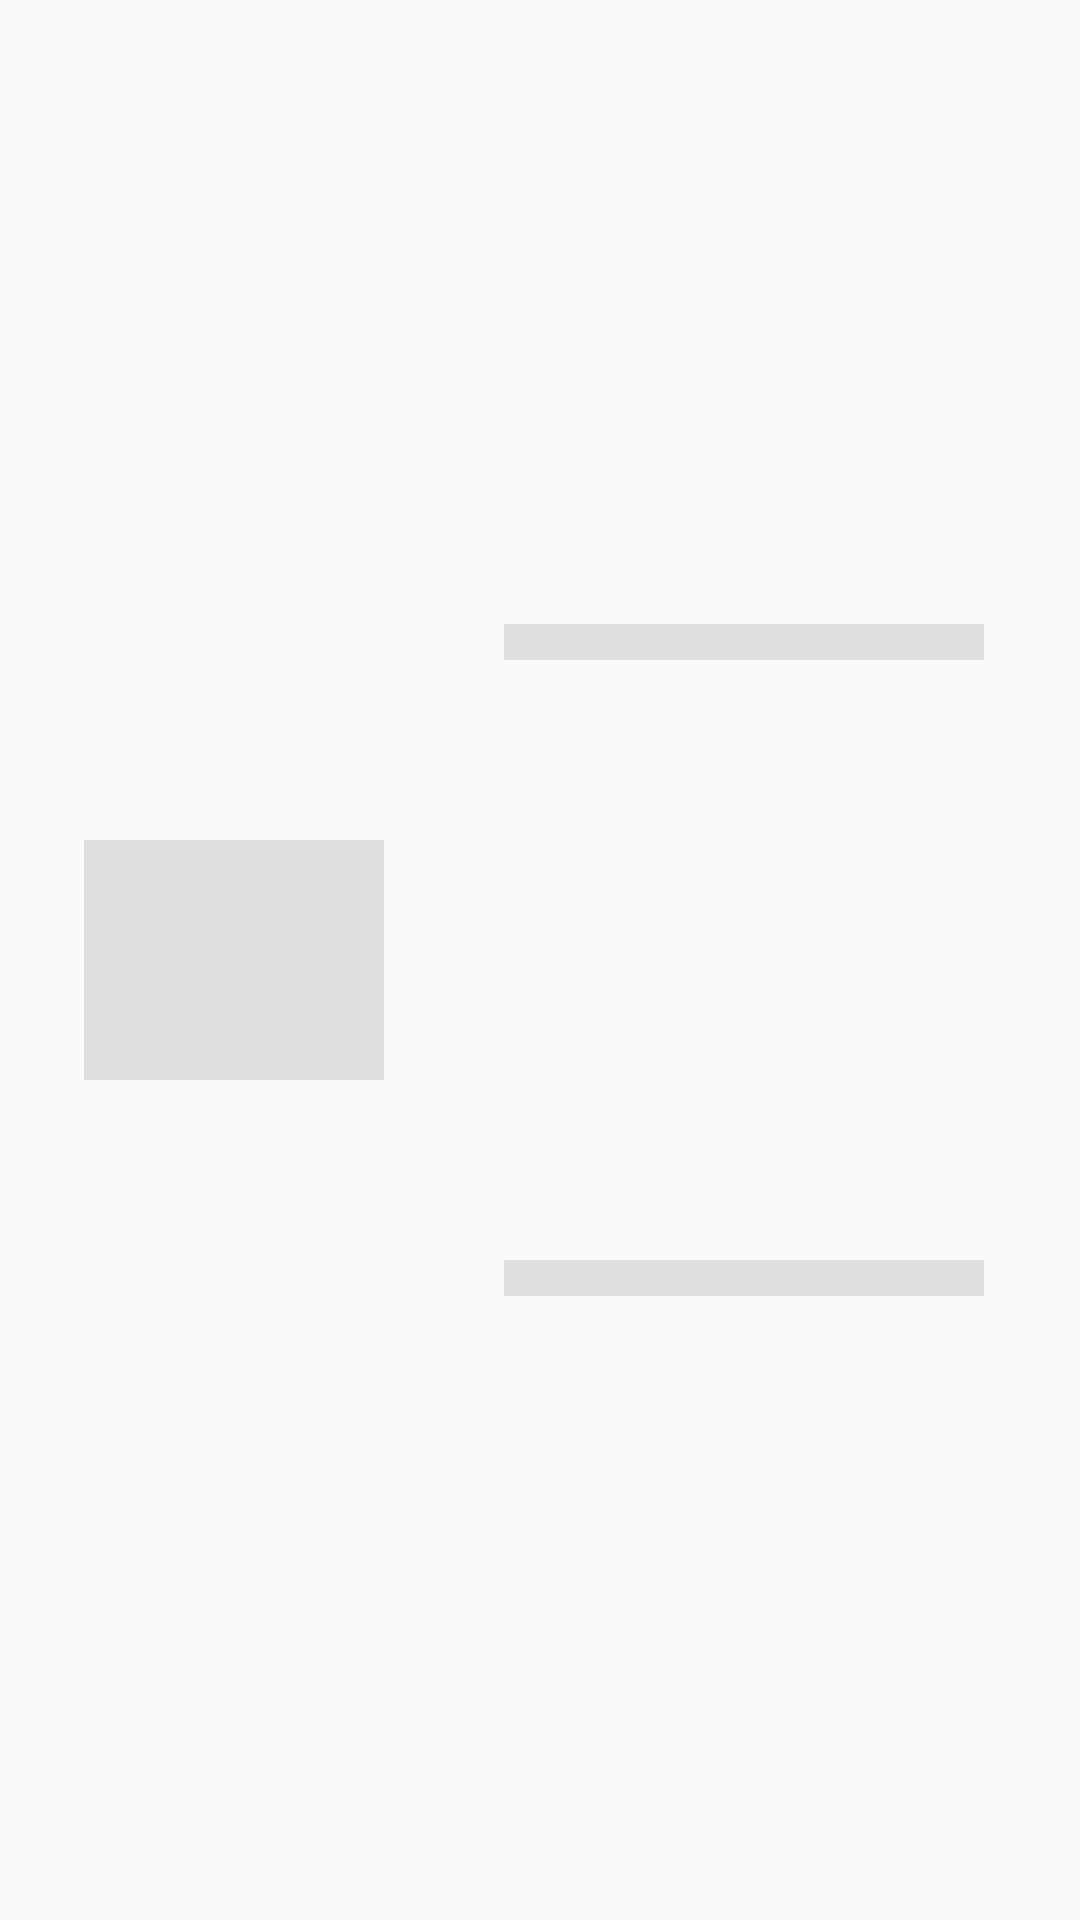

Write the Android layout XML for this screen, with the resource values it uses.
<!-- AndroidManifest.xml: application theme AppTheme -->
<!-- res/layout/shimmer_placeholder_layout.xml -->
<?xml version="1.0" encoding="utf-8"?>
<android.support.constraint.ConstraintLayout xmlns:android="http://schemas.android.com/apk/res/android"
    xmlns:app="http://schemas.android.com/apk/res-auto"
    android:layout_width="match_parent"
    android:layout_height="wrap_content"
    android:padding="8dp">

    <View
        android:id="@+id/view_image"
        android:layout_width="100dp"
        android:layout_height="80dp"
        android:layout_margin="20dp"
        android:background="@color/grey"
        app:layout_constraintBottom_toBottomOf="parent"
        app:layout_constraintStart_toStartOf="parent"
        app:layout_constraintTop_toTopOf="parent" />

    <View
        android:id="@+id/view_title"
        android:layout_width="160dp"
        android:layout_height="12dp"
        android:layout_marginStart="40dp"
        android:layout_marginEnd="40dp"
        android:background="@color/grey"
        app:layout_constraintBottom_toTopOf="@id/view_des"
        app:layout_constraintStart_toEndOf="@id/view_image"
        app:layout_constraintTop_toTopOf="parent" />

    <View
        android:id="@+id/view_des"
        android:layout_width="160dp"
        android:layout_height="12dp"
        android:layout_marginStart="40dp"
        android:layout_marginEnd="40dp"
        android:background="@color/grey"
        app:layout_constraintBottom_toBottomOf="parent"
        app:layout_constraintStart_toEndOf="@id/view_image"
        app:layout_constraintTop_toBottomOf="@id/view_title" />

</android.support.constraint.ConstraintLayout>
<!-- resources referenced by this layout -->
<resources>
  <color name="grey">#dedede</color>
  <style name="AppTheme" parent="Theme.AppCompat.Light.DarkActionBar">
          
          <item name="colorPrimary">@color/colorPrimary</item>
          <item name="colorPrimaryDark">@color/colorPrimaryDark</item>
          <item name="colorAccent">@color/colorAccent</item>
      </style>
  <color name="colorPrimary">#008577</color>
  <color name="colorPrimaryDark">#00574B</color>
  <color name="colorAccent">#D81B60</color>
</resources>
